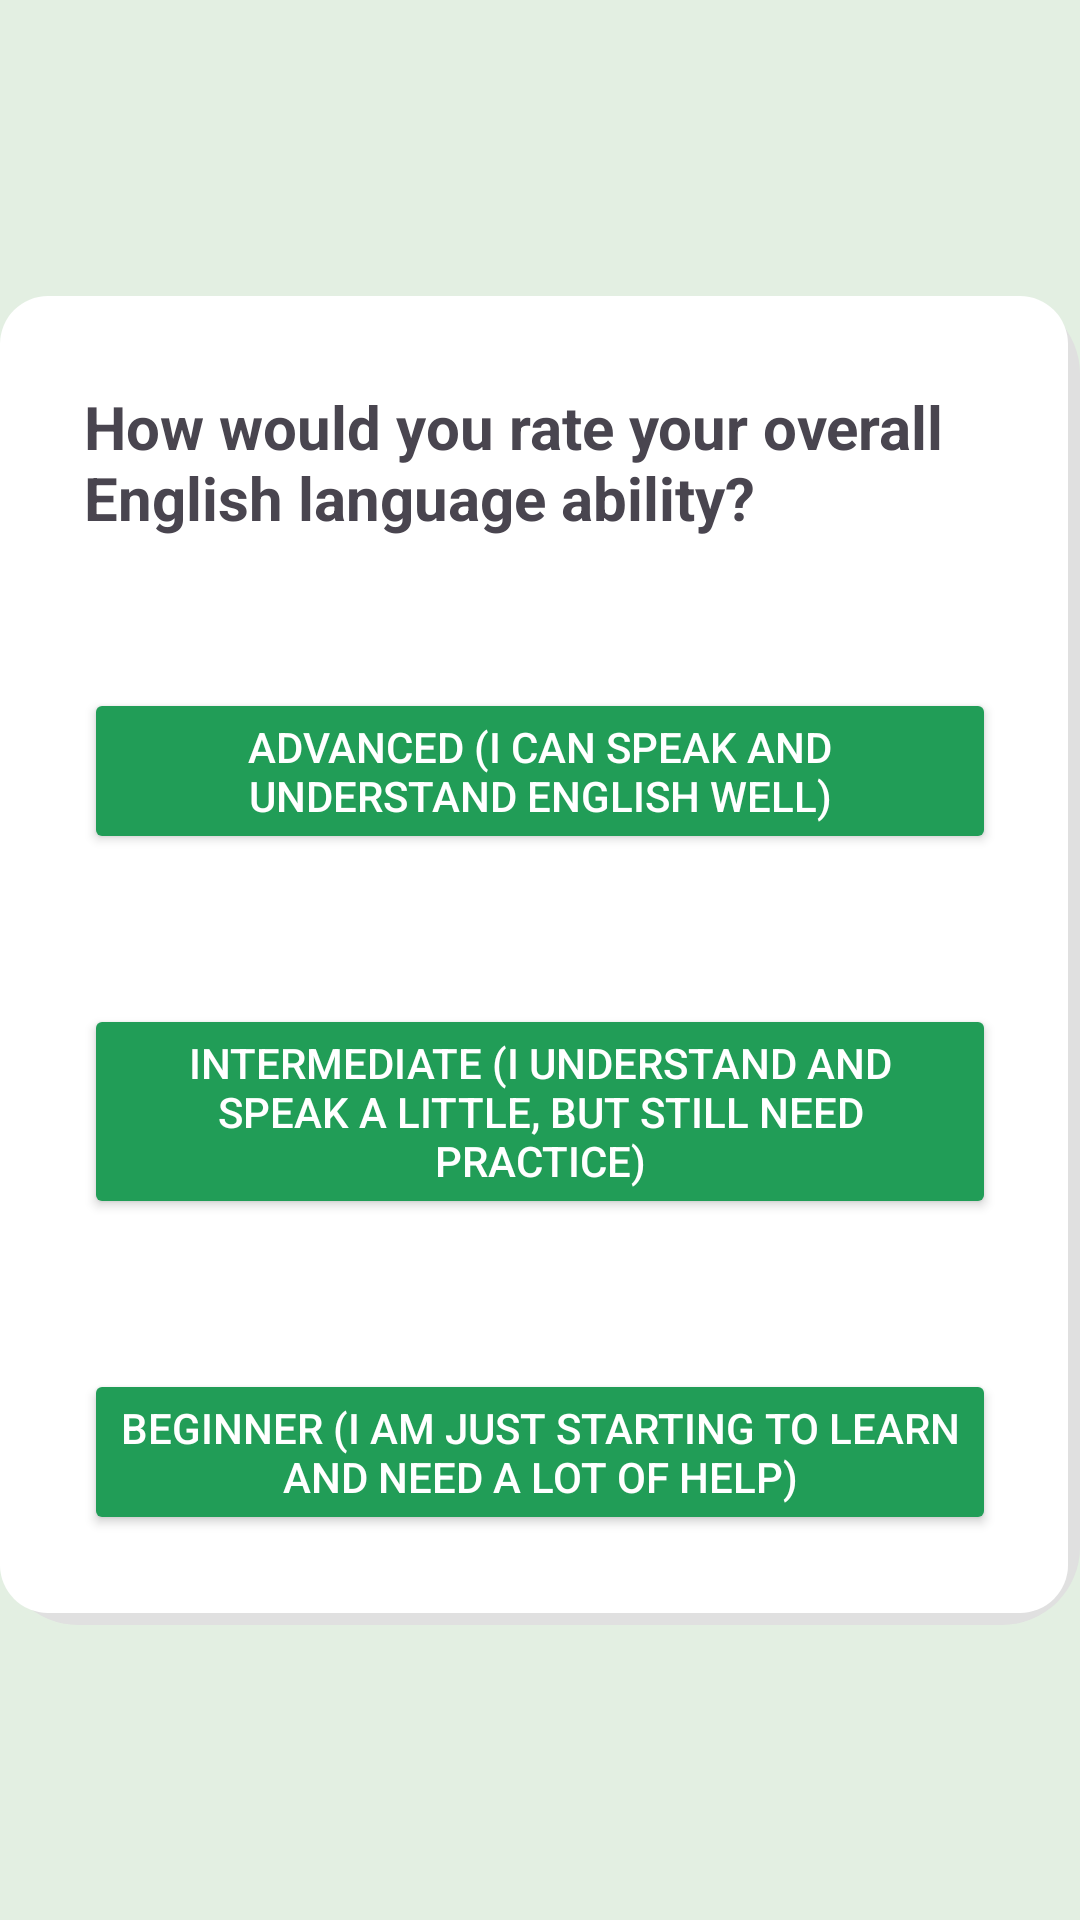

The Android layout XML behind this screen, and the referenced resources:
<!-- AndroidManifest.xml: application theme Theme.Speaktoo -->
<!-- res/layout/fragment_questionnaire.xml -->
<?xml version="1.0" encoding="utf-8"?>
<androidx.constraintlayout.widget.ConstraintLayout xmlns:android="http://schemas.android.com/apk/res/android"
    xmlns:tools="http://schemas.android.com/tools"
    android:layout_width="match_parent"
    android:layout_height="match_parent"
    android:layout_marginTop="@dimen/activity_vertical_margin"
    android:layout_marginBottom="@dimen/activity_vertical_margin"
    android:layout_marginStart="@dimen/activity_horizontal_margin"
    android:layout_marginEnd="@dimen/activity_horizontal_margin"
    android:background="#E3EFE2"
    xmlns:app="http://schemas.android.com/apk/res-auto"
    tools:context=".ui.fragments.questionnaire.QuestionnaireFragment">

    <androidx.constraintlayout.widget.ConstraintLayout
        android:id="@+id/progress_container"
        android:layout_width="match_parent"
        android:layout_height="wrap_content"
        android:background="@drawable/background_rounded"
        android:paddingTop="30dp"
        android:paddingBottom="30dp"
        android:paddingStart="28dp"
        android:paddingEnd="28dp"
        app:layout_constraintTop_toTopOf="parent"
        app:layout_constraintBottom_toBottomOf="parent"
        app:layout_constraintEnd_toEndOf="parent"
        app:layout_constraintStart_toStartOf="parent" >

        <TextView
            android:id="@+id/title_questionnaire"
            android:layout_width="match_parent"
            android:layout_height="match_parent"
            android:text="@string/title_questionnaire"
            android:textSize="20sp"
            android:textStyle="bold"
            app:layout_constraintTop_toTopOf="parent"
            app:layout_constraintStart_toStartOf="parent"
            app:layout_constraintEnd_toEndOf="parent" />

        <Button
            android:id="@+id/button_advance"
            android:layout_width="match_parent"
            android:layout_height="wrap_content"
            android:layout_marginTop="50dp"
            android:text="@string/text_advance_questionnaire"
            android:textColor="@drawable/text_dark_color"
            android:backgroundTint="#219D57"
            app:layout_constraintTop_toBottomOf="@id/title_questionnaire"
            app:layout_constraintStart_toStartOf="parent"
            app:layout_constraintEnd_toEndOf="parent" />

        <Button
            android:id="@+id/button_intermediate"
            android:layout_width="match_parent"
            android:layout_height="wrap_content"
            android:layout_marginTop="50dp"
            android:text="@string/text_intermediate_questionnaire"
            android:textColor="@drawable/text_dark_color"
            android:backgroundTint="#219D57"
            app:layout_constraintTop_toBottomOf="@id/button_advance"
            app:layout_constraintStart_toStartOf="parent"
            app:layout_constraintEnd_toEndOf="parent" />

        <Button
            android:id="@+id/button_beginner"
            android:layout_width="match_parent"
            android:layout_height="wrap_content"
            android:layout_marginTop="50dp"
            android:text="@string/text_beginner_questionnaire"
            android:textColor="@drawable/text_dark_color"
            android:backgroundTint="#219D57"
            app:layout_constraintTop_toBottomOf="@id/button_intermediate"
            app:layout_constraintStart_toStartOf="parent"
            app:layout_constraintEnd_toEndOf="parent" />

        <ProgressBar
            android:id="@+id/loading"
            android:layout_width="wrap_content"
            android:layout_height="wrap_content"
            android:visibility="gone"
            app:layout_constraintTop_toTopOf="parent"
            app:layout_constraintBottom_toBottomOf="parent"
            app:layout_constraintStart_toStartOf="parent"
            app:layout_constraintEnd_toEndOf="parent" />

    </androidx.constraintlayout.widget.ConstraintLayout>

</androidx.constraintlayout.widget.ConstraintLayout>
<!-- resources referenced by this layout -->
<resources>
  <!-- drawable background_rounded (drawable) -->
  <?xml version="1.0" encoding="utf-8"?>
  <layer-list xmlns:android="http://schemas.android.com/apk/res/android">
      
      <item>
          <shape android:shape="rectangle">
              <solid android:color="#E0E0E0" /> 
              <corners android:radius="26dp" /> 
          </shape>
      </item>
      
      <item android:right="4dp" android:bottom="4dp">
          <shape android:shape="rectangle">
              <solid android:color="#FFFFFF" /> 
              <corners android:radius="16dp" /> 
          </shape>
      </item>
  </layer-list>
  <!-- drawable text_dark_color (drawable) -->
  <?xml version="1.0" encoding="utf-8"?>
  <selector xmlns:android="http://schemas.android.com/apk/res/android">
      
      <item android:color="#757575" android:state_enabled="false" />
  
      
      <item android:color="#685A5A" android:state_pressed="true" />
  
      
      <item android:color="#FFFFFF" />
  </selector>
  <string name="text_advance_questionnaire">Advanced (I can speak and understand English well)</string>
  <string name="text_beginner_questionnaire">Beginner (I am just starting to learn and need a lot of help)</string>
  <string name="text_intermediate_questionnaire">Intermediate (I understand and speak a little, but still need practice)</string>
  <string name="title_questionnaire">How would you rate your overall English language ability?</string>
  <style name="Theme.Speaktoo" parent="android:Theme.Material.Light.NoActionBar" />
</resources>
